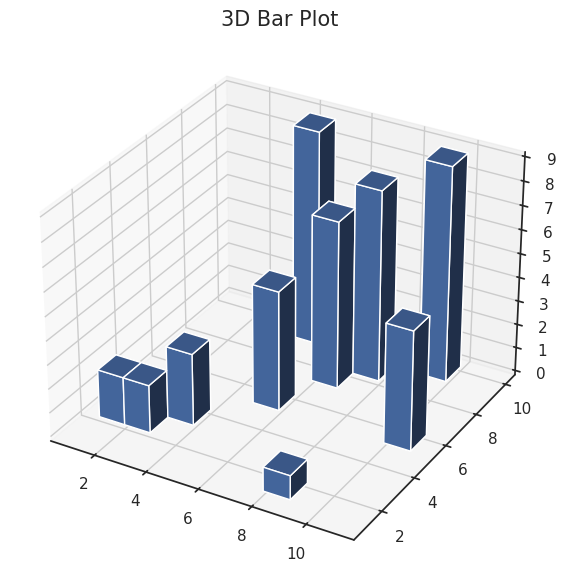

Here is the Python script that generated this plot: (Note: this script raises an exception after producing the figure.)
#!/usr/bin/env python3
# -*- coding: utf-8 -*-

"""
@File: 3DBar_figure.py
@Python Version: 3.12.1
@Platform: PyTorch 2.0.0 + cu117
[redacted]
@Date: 2024-06-20.
@Contact: [email redacted]
[redacted]
@Version: V2.1
@License: Apache License Version 2.0, January 2004
    Copyright 2024. All rights reserved.

@Description: 
"""

import numpy as np
import matplotlib.pyplot as plt
from mpl_toolkits.mplot3d import Axes3D
import seaborn as sns


# ---------------------------
if __name__ == "__main__":
    # 设置风格
    sns.set_theme(style="white")

    # 数据准备
    x = np.arange(1, 11)
    y = np.random.randint(1, 10, 10)
    z = np.zeros(10)

    # 创建3D条形图
    fig = plt.figure(figsize=(10, 6))
    ax = fig.add_subplot(111, projection="3d")
    bars = ax.bar3d(x, y, z, 1, 1, y, shade=True)

    # 添加装饰
    plt.title("3D Bar Plot", fontsize=15)
    # plt.show()
    plt.tight_layout()
    plt.savefig("images/3DBar_figure.png", dpi=600)
